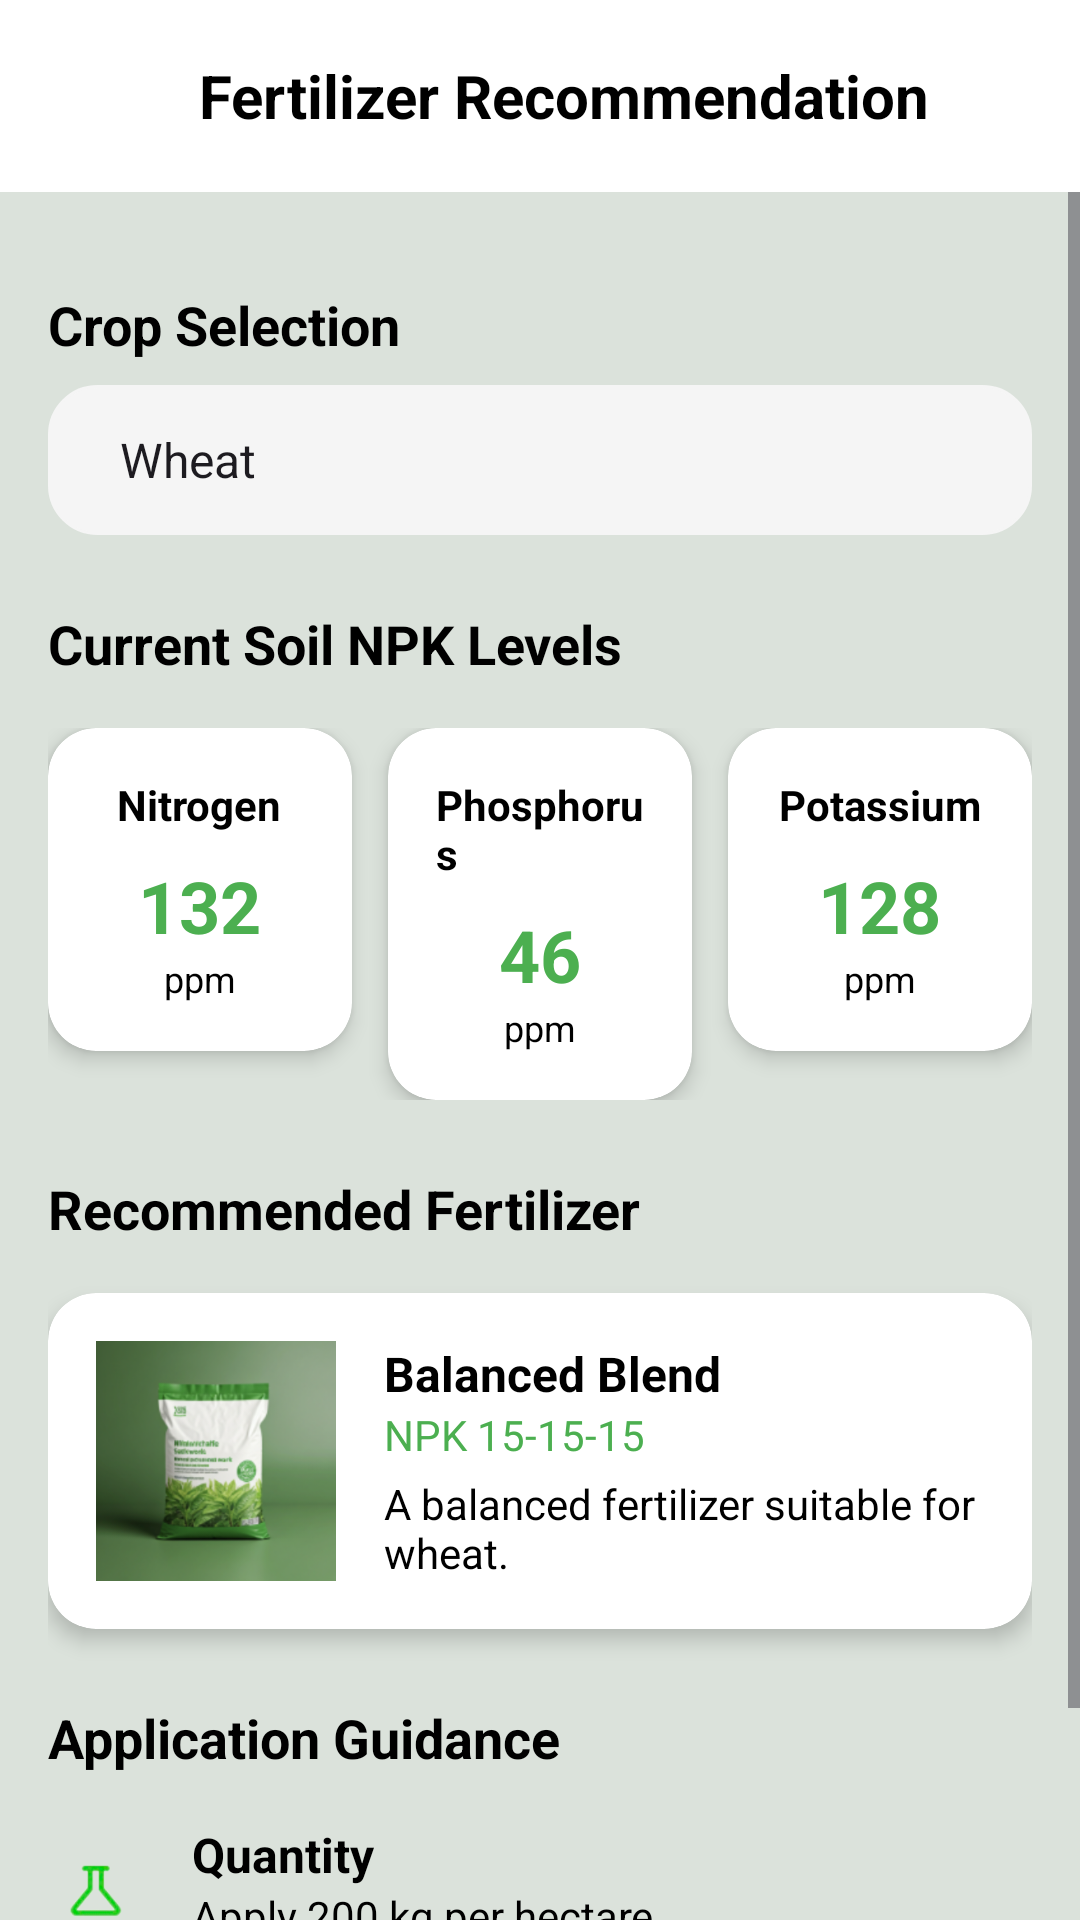

Produce the Android XML layout that renders to this screen, including the resource entries it uses.
<!-- AndroidManifest.xml: application theme Theme.MittiMitra -->
<!-- res/layout/activity_fertilizer.xml -->
<?xml version="1.0" encoding="utf-8"?>
<androidx.constraintlayout.widget.ConstraintLayout xmlns:android="http://schemas.android.com/apk/res/android"
    xmlns:app="http://schemas.android.com/apk/res-auto"
    xmlns:tools="http://schemas.android.com/tools"
    android:layout_width="match_parent"
    android:layout_height="match_parent"
    android:background="@color/background_light"
    tools:context=".FertilizerActivity">

    
    <androidx.appcompat.widget.Toolbar
        android:id="@+id/toolbar"
        android:layout_width="match_parent"
        android:layout_height="wrap_content"
        android:background="@color/white"
        android:minHeight="?attr/actionBarSize"
        app:layout_constraintEnd_toEndOf="parent"
        app:layout_constraintStart_toStartOf="parent"
        app:layout_constraintTop_toTopOf="parent">

        <LinearLayout
            android:layout_width="match_parent"
            android:layout_height="wrap_content"
            android:gravity="center_vertical"
            android:orientation="horizontal">

            <ImageView
                android:id="@+id/backArrow"
                android:layout_width="wrap_content"
                android:layout_height="wrap_content"
                android:src="@drawable/ic_arrow_back"
                android:contentDescription="Back" />

            <TextView
                android:layout_width="0dp"
                android:layout_height="wrap_content"
                android:layout_weight="1"
                android:gravity="center"
                android:text="Fertilizer Recommendation"
                android:textColor="@color/black"
                android:textSize="20sp"
                android:textStyle="bold" />
        </LinearLayout>
    </androidx.appcompat.widget.Toolbar>

    <ScrollView
        android:background="#AAD9E0D9"
        android:layout_width="match_parent"
        android:layout_height="0dp"
        app:layout_constraintBottom_toBottomOf="parent"
        app:layout_constraintEnd_toEndOf="parent"
        app:layout_constraintStart_toStartOf="parent"
        app:layout_constraintTop_toBottomOf="@id/toolbar">

        <LinearLayout
            android:background="#AAD9E0D9"
            android:layout_width="match_parent"
            android:layout_height="wrap_content"
            android:orientation="vertical"
            android:padding="16dp">

            
            <TextView
                android:layout_width="wrap_content"
                android:layout_height="wrap_content"
                android:layout_marginTop="16dp"
                android:text="Crop Selection"
                android:textColor="@color/black"
                android:textSize="18sp"
                android:textStyle="bold" />

            <Spinner
                android:id="@+id/crop_spinner"
                android:layout_width="match_parent"
                android:layout_height="50dp"
                android:layout_marginTop="8dp"
                android:background="@drawable/round_bg"
                android:entries="@array/crops_array"
                android:paddingStart="16dp"
                android:paddingEnd="16dp" />

            
            <TextView
                android:layout_width="wrap_content"
                android:layout_height="wrap_content"
                android:layout_marginTop="24dp"
                android:text="Current Soil NPK Levels"
                android:textColor="@color/black"
                android:textSize="18sp"
                android:textStyle="bold" />

            <LinearLayout
                android:layout_width="match_parent"
                android:layout_height="wrap_content"
                android:layout_marginTop="16dp"
                android:orientation="horizontal"
                android:weightSum="3">

                
                <include
                    android:id="@+id/nitrogen_card"
                    layout="@layout/npk_card"
                    android:layout_width="0dp"
                    android:layout_height="wrap_content"
                    android:layout_weight="1"
                    android:layout_marginEnd="8dp" />

                
                <include
                    android:id="@+id/phosphorus_card"
                    layout="@layout/kk_card"
                    android:layout_width="0dp"
                    android:layout_height="wrap_content"
                    android:layout_weight="1"
                    android:layout_marginStart="4dp"
                    android:layout_marginEnd="4dp" />

                
                <include
                    android:id="@+id/potassium_card"
                    layout="@layout/pp_card"
                    android:layout_width="0dp"
                    android:layout_height="wrap_content"
                    android:layout_weight="1"
                    android:layout_marginStart="8dp" />
            </LinearLayout>

            
            <TextView
                android:layout_width="wrap_content"
                android:layout_height="wrap_content"
                android:layout_marginTop="24dp"
                android:text="Recommended Fertilizer"
                android:textColor="@color/black"
                android:textSize="18sp"
                android:textStyle="bold" />

            <androidx.cardview.widget.CardView
                android:layout_width="match_parent"
                android:layout_height="wrap_content"
                android:layout_marginTop="16dp"
                app:cardCornerRadius="16dp"
                app:cardElevation="4dp">

                <LinearLayout
                    android:layout_width="match_parent"
                    android:layout_height="wrap_content"
                    android:orientation="horizontal"
                    android:padding="16dp"
                    android:gravity="center_vertical">

                    <ImageView
                        android:id="@+id/fertilizer_image"
                        android:layout_width="80dp"
                        android:layout_height="80dp"
                        android:scaleType="centerCrop"
                        android:src="@drawable/fertttt"
                        android:contentDescription="Fertilizer Bag" />

                    <LinearLayout
                        android:layout_width="0dp"
                        android:layout_height="wrap_content"
                        android:layout_marginStart="16dp"
                        android:layout_weight="1"
                        android:orientation="vertical">

                        <TextView
                            android:id="@+id/fertilizer_name"
                            android:layout_width="wrap_content"
                            android:layout_height="wrap_content"
                            android:text="Balanced Blend"
                            android:textColor="@color/black"
                            android:textSize="16sp"
                            android:textStyle="bold" />

                        <TextView
                            android:id="@+id/fertilizer_npk_label"
                            android:layout_width="wrap_content"
                            android:layout_height="wrap_content"
                            android:text="NPK 15-15-15"
                            android:textColor="@color/dark_green"
                            android:textSize="14sp" />

                        <TextView
                            android:id="@+id/fertilizer_description"
                            android:layout_width="wrap_content"
                            android:layout_height="wrap_content"
                            android:layout_marginTop="4dp"
                            android:text="A balanced fertilizer suitable for wheat."
                            android:textColor="@color/black"
                            android:textSize="14sp" />
                    </LinearLayout>
                </LinearLayout>
            </androidx.cardview.widget.CardView>

            
            <TextView
                android:layout_width="wrap_content"
                android:layout_height="wrap_content"
                android:layout_marginTop="24dp"
                android:text="Application Guidance"
                android:textColor="@color/black"
                android:textSize="18sp"
                android:textStyle="bold" />

            
            <LinearLayout
                android:layout_width="match_parent"
                android:layout_height="wrap_content"
                android:layout_marginTop="16dp"
                android:gravity="center_vertical"
                android:orientation="horizontal">

                <ImageView
                    android:layout_width="32dp"
                    android:layout_height="32dp"
                    android:src="@drawable/f"
                    android:contentDescription="Quantity Icon" />

                <LinearLayout
                    android:layout_width="0dp"
                    android:layout_height="wrap_content"
                    android:layout_marginStart="16dp"
                    android:layout_weight="1"
                    android:orientation="vertical">

                    <TextView
                        android:layout_width="wrap_content"
                        android:layout_height="wrap_content"
                        android:text="Quantity"
                        android:textColor="@color/black"
                        android:textSize="16sp"
                        android:textStyle="bold" />

                    <TextView
                        android:id="@+id/quantity_text"
                        android:layout_width="wrap_content"
                        android:layout_height="wrap_content"
                        android:text="Apply 200 kg per hectare."
                        android:textColor="@color/black"
                        android:textSize="14sp" />
                </LinearLayout>
            </LinearLayout>

            
            <LinearLayout
                android:layout_width="match_parent"
                android:layout_height="wrap_content"
                android:layout_marginTop="16dp"
                android:gravity="center_vertical"
                android:orientation="horizontal">

                <ImageView
                    android:layout_width="32dp"
                    android:layout_height="32dp"
                    android:src="@drawable/t"
                    android:contentDescription="Timing Icon" />

                <LinearLayout
                    android:layout_width="0dp"
                    android:layout_height="wrap_content"
                    android:layout_marginStart="16dp"
                    android:layout_weight="1"
                    android:orientation="vertical">

                    <TextView
                        android:layout_width="wrap_content"
                        android:layout_height="wrap_content"
                        android:text="Timing"
                        android:textColor="@color/black"
                        android:textSize="16sp"
                        android:textStyle="bold" />

                    <TextView
                        android:id="@+id/timing_text"
                        android:layout_width="wrap_content"
                        android:layout_height="wrap_content"
                        android:text="Apply before sowing."
                        android:textColor="@color/black"
                        android:textSize="14sp" />
                </LinearLayout>
            </LinearLayout>

        </LinearLayout>
    </ScrollView>

</androidx.constraintlayout.widget.ConstraintLayout>
<!-- res/layout/npk_card.xml (included above) -->
<?xml version="1.0" encoding="utf-8"?>
<androidx.cardview.widget.CardView xmlns:android="http://schemas.android.com/apk/res/android"
    xmlns:app="http://schemas.android.com/apk/res-auto"
    android:layout_width="match_parent"
    android:layout_height="wrap_content"
    app:cardCornerRadius="16dp"
    app:cardElevation="4dp">

    <LinearLayout
        android:layout_width="match_parent"
        android:layout_height="wrap_content"
        android:gravity="center"
        android:orientation="vertical"
        android:padding="16dp">

        <TextView
            android:id="@+id/npk_label"
            android:layout_width="wrap_content"
            android:layout_height="wrap_content"
            android:text="Nitrogen"
            android:textColor="@color/black"
            android:textSize="14sp"
            android:textStyle="bold" />

        <TextView
            android:id="@+id/npk_value"
            android:layout_width="wrap_content"
            android:layout_height="wrap_content"
            android:layout_marginTop="8dp"
            android:text="132"
            android:textColor="@color/dark_green"
            android:textSize="24sp"
            android:textStyle="bold" />

        <TextView
            android:id="@+id/npk_unit"
            android:layout_width="wrap_content"
            android:layout_height="wrap_content"
            android:text="ppm"
            android:textColor="@color/black"
            android:textSize="12sp" />
    </LinearLayout>
</androidx.cardview.widget.CardView>
<!-- res/layout/kk_card.xml (included above) -->
<?xml version="1.0" encoding="utf-8"?>
<androidx.cardview.widget.CardView xmlns:android="http://schemas.android.com/apk/res/android"
    xmlns:app="http://schemas.android.com/apk/res-auto"
    android:layout_width="match_parent"
    android:layout_height="wrap_content"
    app:cardCornerRadius="16dp"
    app:cardElevation="4dp">

    <LinearLayout
        android:layout_width="match_parent"
        android:layout_height="wrap_content"
        android:gravity="center"
        android:orientation="vertical"
        android:padding="16dp">

        <TextView
            android:id="@+id/npk_label"
            android:layout_width="wrap_content"
            android:layout_height="wrap_content"
            android:text="Phosphorus"
            android:textColor="@color/black"
            android:textSize="14sp"
            android:textStyle="bold" />

        <TextView
            android:id="@+id/npk_value"
            android:layout_width="wrap_content"
            android:layout_height="wrap_content"
            android:layout_marginTop="8dp"
            android:text="46"
            android:textColor="@color/dark_green"
            android:textSize="24sp"
            android:textStyle="bold" />

        <TextView
            android:id="@+id/npk_unit"
            android:layout_width="wrap_content"
            android:layout_height="wrap_content"
            android:text="ppm"
            android:textColor="@color/black"
            android:textSize="12sp" />
    </LinearLayout>
</androidx.cardview.widget.CardView>
<!-- res/layout/pp_card.xml (included above) -->
<?xml version="1.0" encoding="utf-8"?>
<androidx.cardview.widget.CardView xmlns:android="http://schemas.android.com/apk/res/android"
    xmlns:app="http://schemas.android.com/apk/res-auto"
    android:layout_width="match_parent"
    android:layout_height="wrap_content"
    app:cardCornerRadius="16dp"
    app:cardElevation="4dp">

    <LinearLayout
        android:layout_width="match_parent"
        android:layout_height="wrap_content"
        android:gravity="center"
        android:orientation="vertical"
        android:padding="16dp">

        <TextView
            android:id="@+id/npk_label"
            android:layout_width="wrap_content"
            android:layout_height="wrap_content"
            android:text="Potassium"
            android:textColor="@color/black"
            android:textSize="14sp"
            android:textStyle="bold" />

        <TextView
            android:id="@+id/npk_value"
            android:layout_width="wrap_content"
            android:layout_height="wrap_content"
            android:layout_marginTop="8dp"
            android:text="128"
            android:textColor="@color/dark_green"
            android:textSize="24sp"
            android:textStyle="bold" />

        <TextView
            android:id="@+id/npk_unit"
            android:layout_width="wrap_content"
            android:layout_height="wrap_content"
            android:text="ppm"
            android:textColor="@color/black"
            android:textSize="12sp" />
    </LinearLayout>
</androidx.cardview.widget.CardView>
<!-- resources referenced by this layout -->
<resources>
  <string-array name="crops_array">
          <item>Wheat</item>
          <item>Rice</item>
          <item>Maize</item>
          <item>Cotton</item>
          <item>Potato</item>
          <item>Sugarcane</item>
          <item>Soyabean</item>
          <item>Tomato</item>
          <item>Groundnut</item>
          <item>Barley</item>
      </string-array>
  <color name="background_light">#f6f8f6</color>
  <color name="black">#FF000000</color>
  <color name="dark_green">#4CAF50</color>
  <color name="white">#FFFFFFFF</color>
  <!-- drawable f: png bitmap (drawable, 5828 bytes) -->
  <!-- drawable fertttt: png bitmap (drawable, 115252 bytes) -->
  <!-- drawable round_bg (drawable) -->
  <?xml version="1.0" encoding="utf-8"?>
  <shape xmlns:android="http://schemas.android.com/apk/res/android">
      <solid android:color="@color/light_gray" />
      <corners android:radius="16dp" />
      <stroke android:width="1dp" android:color="@color/light_gray" />
  </shape>
  <!-- drawable t: png bitmap (drawable, 7534 bytes) -->
  <style name="Theme.MittiMitra" parent="Base.Theme.MittiMitra" />
  <color name="light_gray">#F5F5F5</color>
  <style name="Base.Theme.MittiMitra" parent="Theme.Material3.DayNight.NoActionBar">
          
          
      </style>
</resources>
